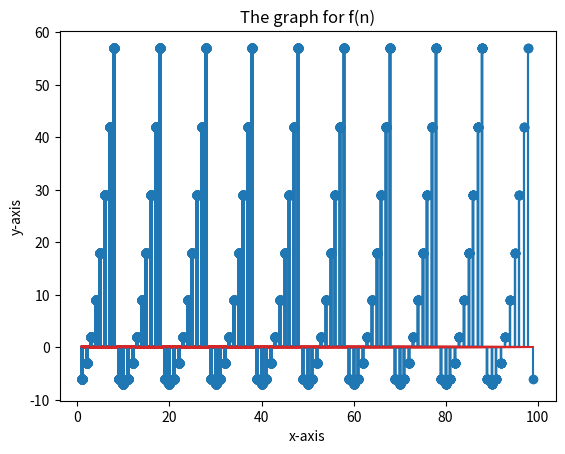

Python code for this plot:
import matplotlib.pyplot as plt
def f(n):
    if n < 9:
        return n*n-7
    return f(n-10)

if __name__ == '__main__' :
    x = []
    y = []
    for i in range(1,100):
        x.append(i)
        y.append(f(i))
        
        print(x)
        print(y)
        plt.stem(x,y)
        plt.title( 'The graph for f(n)' )
        plt.xlabel('x-axis')
        plt.ylabel('y-axis')
        plt.show()